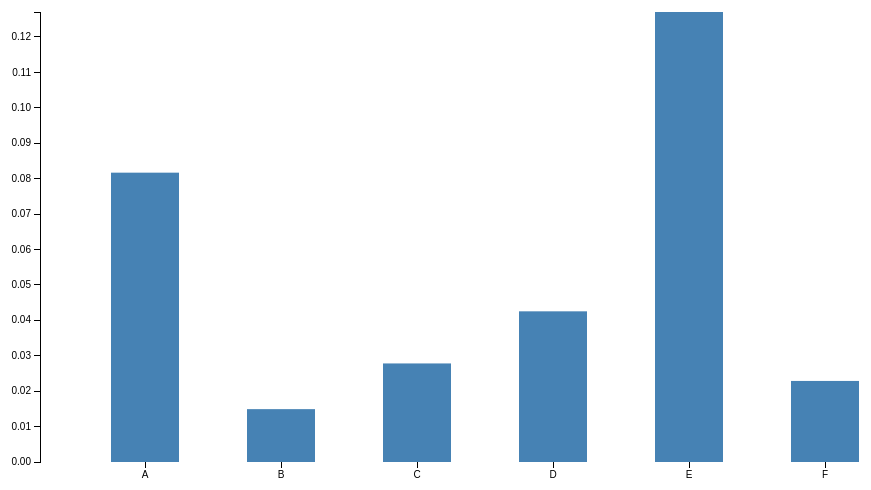
D3 v3 page, settled after 360 driven frames (6 s of simulated time); the page loaded 1 data file(s).



var margin = {top: 20, right: 30, bottom: 30, left: 40},
    width = 960 - margin.left - margin.right,
    height = 500 - margin.top - margin.bottom;

var x = d3.scale.ordinal()
    .rangeRoundBands([0, width], .5);

var y = d3.scale.linear()
    .range([height, 0]);

var xAxis = d3.svg.axis()
    .scale(x)
    .orient("bottom");

var yAxis = d3.svg.axis()
    .scale(y)
    .orient("left");

var chart = d3.select(".chart")
    .attr("width", width + margin.left + margin.right)
    .attr("height", height + margin.top + margin.bottom)
  .append("g")
    .attr("transform", "translate(" + margin.left + "," + margin.top + ")");

d3.csv("data.csv", type, function(error, data) {
  x.domain(data.map(function(d) { return d.name; }));
  y.domain([0, d3.max(data, function(d) { return d.value; })]);

  chart.append("g")
      .attr("class", "x axis")
      .attr("transform", "translate(0," + height + ")")
      .call(xAxis);

  chart.append("g")
      .attr("class", "y axis")
      .call(yAxis);

  chart.selectAll(".bar")
      .data(data)
    .enter().append("rect")
      .attr("class", "bar")
      .attr("x", function(d) {console.log(d); return x(d.name); })
      .attr("y", function(d) { return y(d.value); })
      .attr("height", function(d) { return height - y(d.value); })
      .attr("width", x.rangeBand());
});

function type(d) {
  d.value = +d.value; // coerce to number
  return d;
}



### data: data.csv
name, value
A, 0.08167
B, 0.01492
C, 0.02782
D, 0.04253
E, 0.127
F, 0.02288